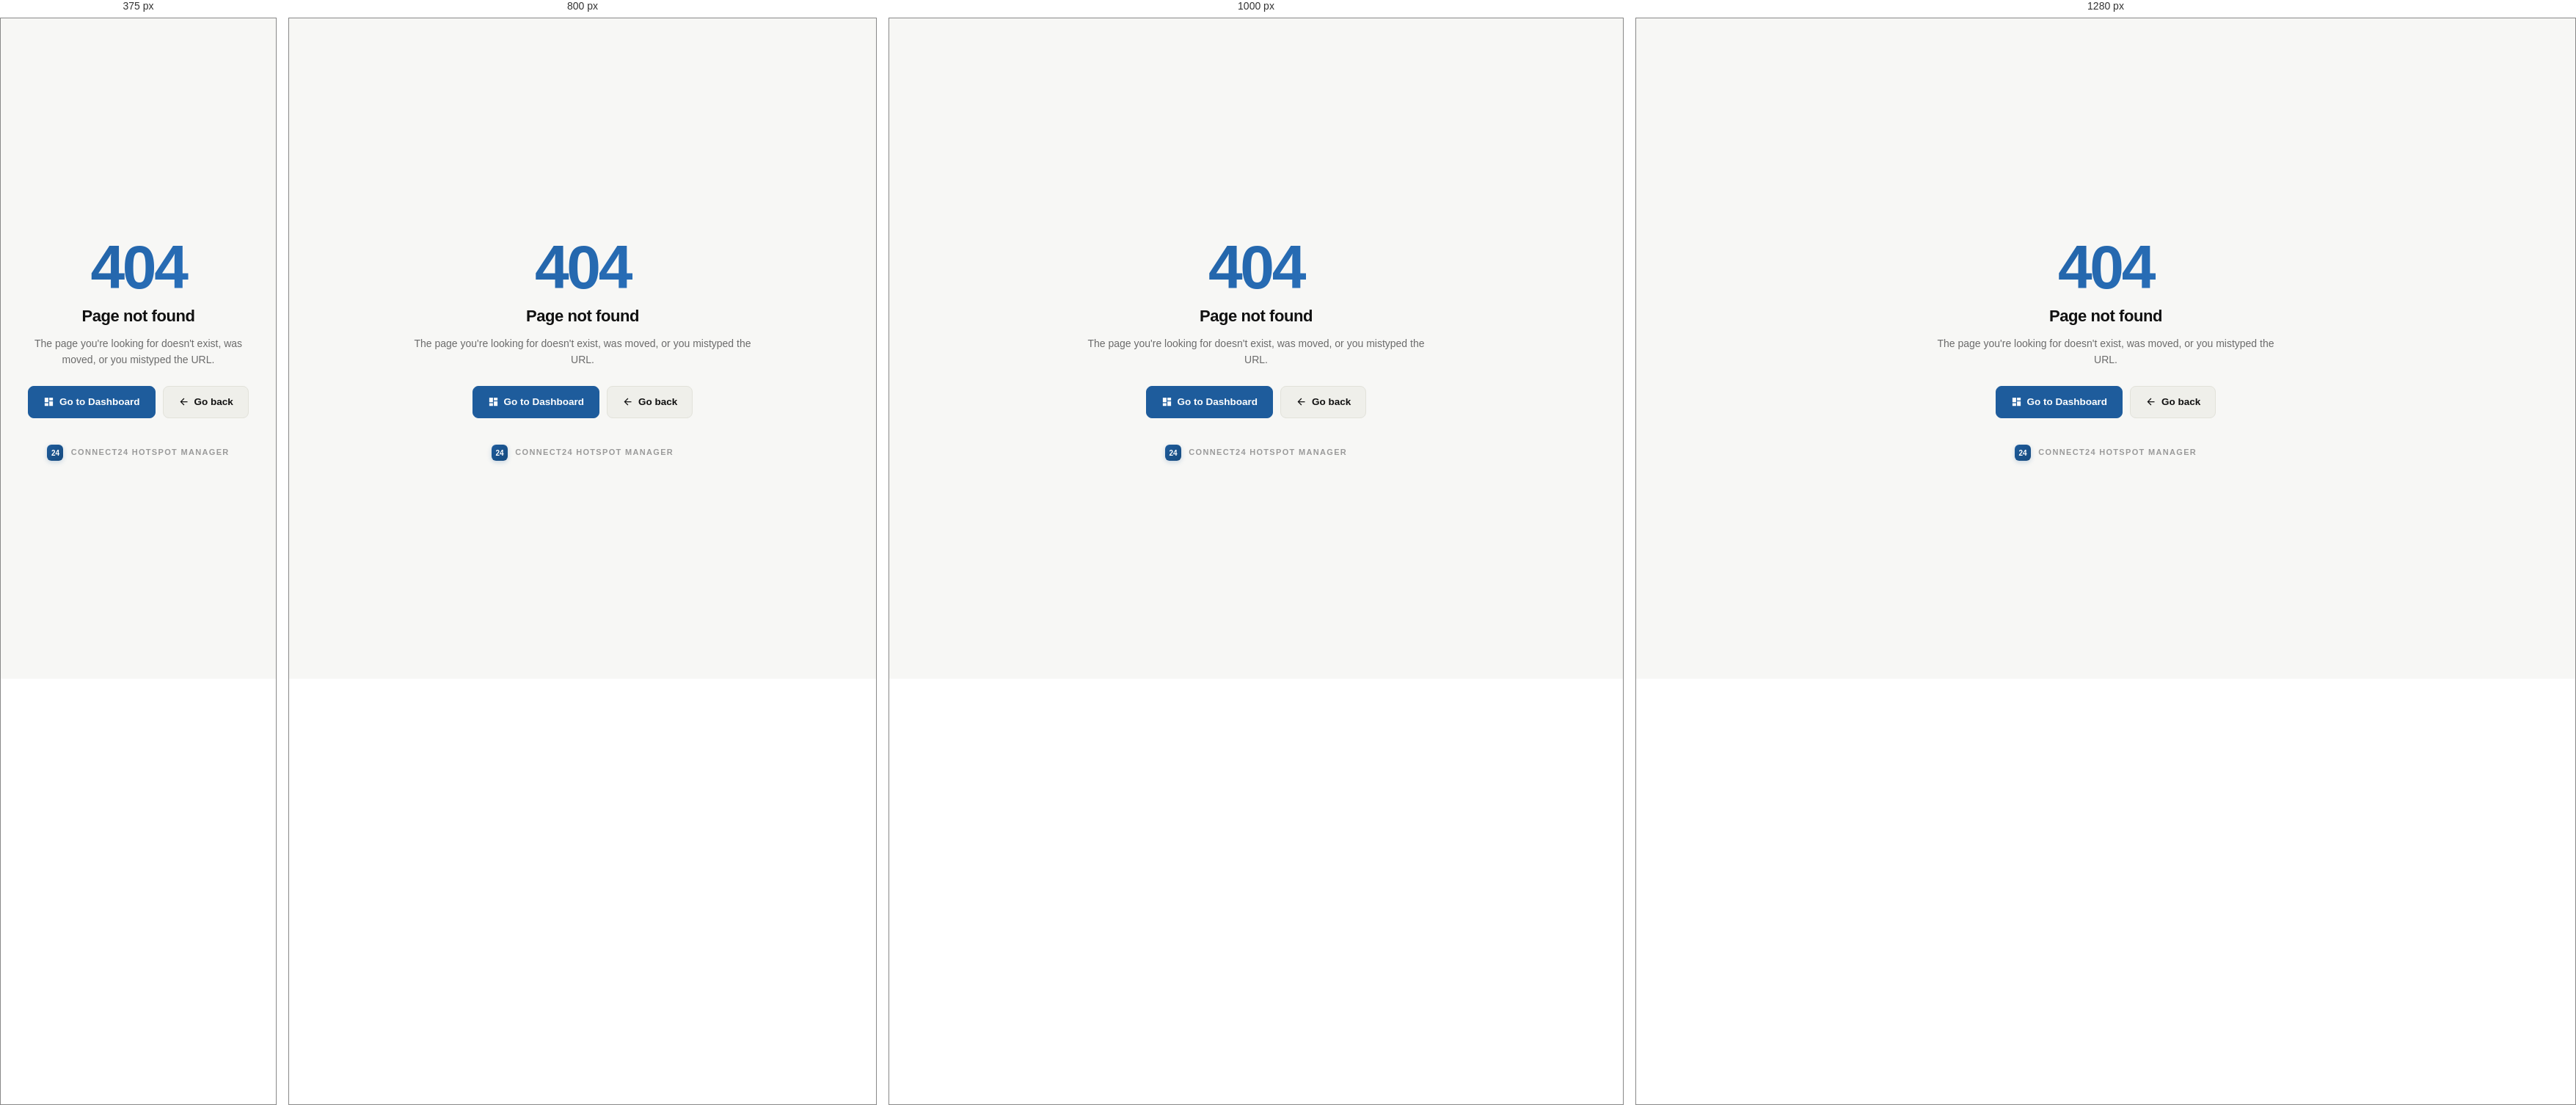
Rendered at 375 px, 800 px, 1000 px and 1280 px, left to right.

<!-- file: 404.html -->
<!DOCTYPE html>
<html lang="en">
<head>
<meta charset="UTF-8">
<meta name="viewport" content="width=device-width, initial-scale=1.0">
<title>Page not found — Connect24</title>
<link rel="stylesheet" href="shared.css">
<style>
    .e-wrap {
        min-height: 100vh;
        display: flex;
        align-items: center;
        justify-content: center;
        padding: 24px;
        background: var(--cream);
    }
    .e-box {
        max-width: 460px;
        text-align: center;
    }
    .e-code {
        font-size: 84px;
        font-weight: 800;
        line-height: 1;
        letter-spacing: -0.04em;
        background: linear-gradient(135deg, #1e5c9c 0%, #2d76c4 100%);
        -webkit-background-clip: text;
        background-clip: text;
        -webkit-text-fill-color: transparent;
        margin-bottom: 8px;
    }
    .e-title {
        margin: 0 0 10px;
        font-size: 22px;
        font-weight: 700;
        letter-spacing: -0.02em;
        color: var(--ink);
    }
    .e-text {
        margin: 0 0 24px;
        font-size: 14px;
        color: var(--ink-3);
        line-height: 1.6;
    }
    .e-actions {
        display: flex;
        gap: 10px;
        justify-content: center;
        flex-wrap: wrap;
    }
    .e-brand {
        margin-top: 36px;
        font-size: 11px;
        font-weight: 700;
        letter-spacing: 0.12em;
        text-transform: uppercase;
        color: var(--ink-4);
    }
    .e-brand .d-brand-mark {
        display: inline-flex;
        width: 22px;
        height: 22px;
        border-radius: 6px;
        font-size: 10px;
        margin-right: 6px;
        vertical-align: middle;
    }
</style>
</head>
<body>

<div class="e-wrap">
    <div class="e-box">
        <div class="e-code">404</div>
        <h1 class="e-title">Page not found</h1>
        <p class="e-text">
            The page you're looking for doesn't exist, was moved, or
            you mistyped the URL.
        </p>
        <div class="e-actions">
            <a class="d-btn big primary" href="pages/dashboard.html">
                <svg viewBox="0 0 24 24"><path d="M3 13h8V3H3v10zm0 8h8v-6H3v6zm10 0h8V11h-8v10zm0-18v6h8V3h-8z"/></svg>
                Go to Dashboard
            </a>
            <a class="d-btn big" href="javascript:history.back()">
                <svg viewBox="0 0 24 24"><path d="M20 11H7.83l5.59-5.59L12 4l-8 8 8 8 1.41-1.41L7.83 13H20v-2z"/></svg>
                Go back
            </a>
        </div>
        <div class="e-brand">
            <span class="d-brand-mark">24</span>
            Connect24 Hotspot Manager
        </div>
    </div>
</div>

</body>
</html>

/* @media block from shared.css */
@media (max-width: 1100px) {
    .d-charts {
        grid-template-columns: 1fr;
    }
}

/* @media block from shared.css */
@media (max-width: 900px) {
    .d-side {
        position: fixed;
        top: 0;
        left: 0;
        height: 100vh;
        transform: translateX(-100%);
        transition: transform 0.22s cubic-bezier(0.16, 1, 0.3, 1);
        z-index: 100;
        box-shadow: 4px 0 24px rgba(0, 0, 0, 0.1);
    }
    .d-side.on {
        transform: translateX(0);
    }
    .d-menu-btn {
        display: inline-flex;
    }
    .d-topbar {
        padding: 12px 18px;
    }
    .d-page {
        padding: 16px 18px 32px;
    }
    .d-topbar-title h1 { font-size: 18px; }
}

/* @media block from shared.css */
@media (max-width: 700px) {
    .d-stats {
        grid-template-columns: repeat(auto-fit, minmax(160px, 1fr));
        gap: 10px;
    }
    .d-stat {
        padding: 14px 16px;
    }
    .d-stat-value {
        font-size: 22px;
    }
    .d-stat-icon {
        width: 32px;
        height: 32px;
    }
    .d-stat-icon svg {
        width: 16px;
        height: 16px;
    }
    .d-panel-head {
        padding: 14px 16px;
    }
    .d-panel-body {
        padding: 16px;
    }
    .d-filters {
        padding: 12px 16px;
    }
    .d-search {
        max-width: none;
        flex-basis: 100%;
    }
    .d-filter-results {
        margin-left: 0;
        flex-basis: 100%;
        order: 99;
    }
    .d-voucher-grid {
        grid-template-columns: repeat(auto-fill, minmax(180px, 1fr));
    }
}

/* @media block from shared.css */
@media (max-width: 640px) {
    .d-page {
        padding: 14px 14px 28px;
    }
    .d-topbar {
        padding: 10px 14px;
        min-height: 60px;
    }
    .d-topbar-title h1 {
        font-size: 17px;
    }
    .d-topbar-title p {
        display: none;
    }
    .d-topbar-eyebrow {
        font-size: 9.5px;
        margin-bottom: 3px;
    }
    .d-topbar-actions {
        gap: 6px;
    }
    .d-live span:not(.d-live-dot) {
        display: none;
    }
    .d-live {
        padding: 6px;
    }
    .d-refresh span {
        display: none;
    }
    .d-refresh {
        padding: 8px 10px;
    }

    /* Footer stacks */
    .d-footer {
        flex-direction: column;
        align-items: flex-start;
        gap: 10px;
        padding: 16px 4px 8px;
    }
    .d-footer-left,
    .d-footer-right {
        width: 100%;
        justify-content: flex-start;
    }

    /* Plan widget tighter */
    .d-side-plan {
        margin: 0 12px 12px;
        padding: 10px;
    }

    /* Command palette closer to top */
    .d-cmdk-panel {
        top: 8vh;
        width: 94vw;
    }
}